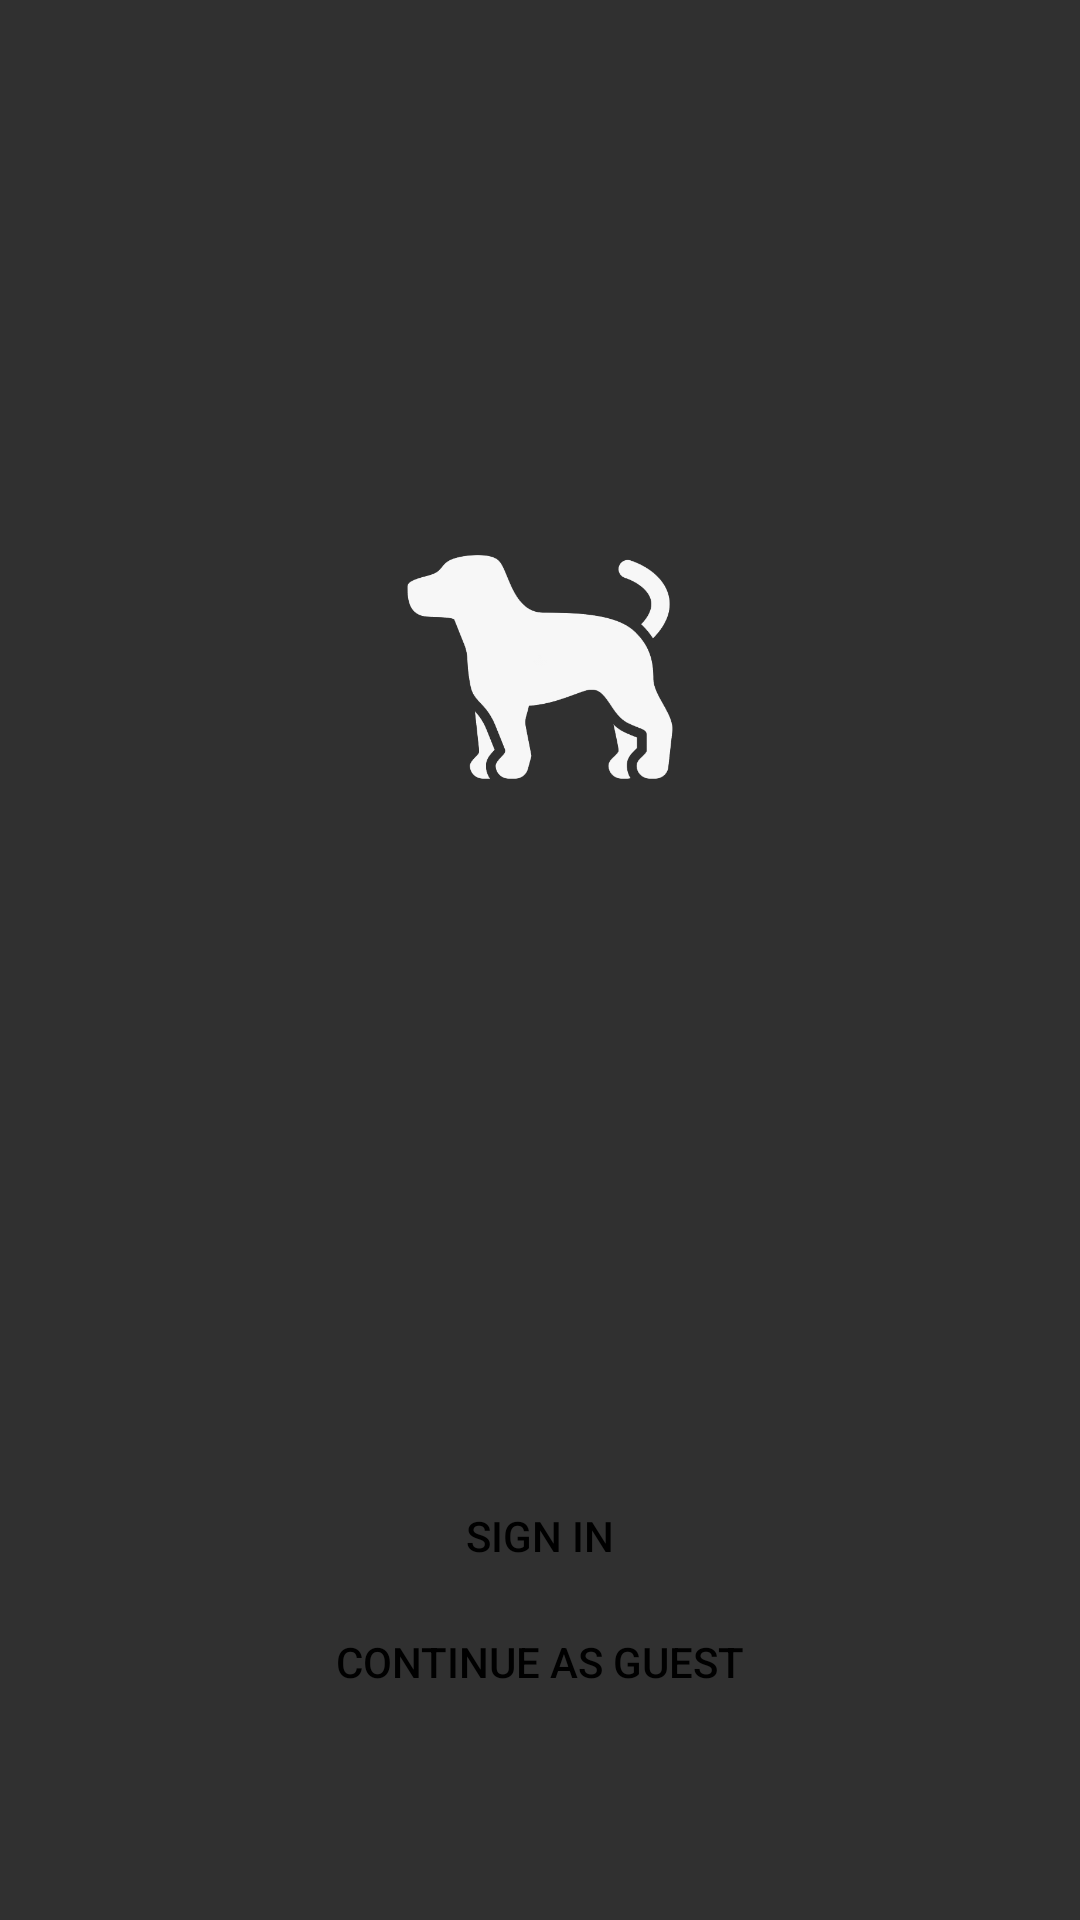

Here is an Android app screen rendered from its layout file. Give the layout XML and the strings, colors and styles it references.
<!-- AndroidManifest.xml: application theme Theme.AppCompat -->
<!-- res/layout/activity_home.xml -->
<?xml version="1.0" encoding="utf-8"?>
<android.support.constraint.ConstraintLayout xmlns:android="http://schemas.android.com/apk/res/android"
    xmlns:app="http://schemas.android.com/apk/res-auto"
    xmlns:tools="http://schemas.android.com/tools"
    android:layout_width="match_parent"
    android:layout_height="match_parent"
    android:background="@color/splash_background"
    tools:context="edu.ucsb.cs.cs185.npoon.mydog.HomeActivity">

    <ImageView
        android:layout_width="100dp"
        android:layout_height="100dp"
        android:background="@drawable/dog"
        android:layout_marginBottom="8dp"
        android:layout_marginRight="8dp"
        app:layout_constraintRight_toRightOf="parent"
        android:layout_marginLeft="8dp"
        app:layout_constraintLeft_toLeftOf="parent"
        app:layout_constraintBottom_toBottomOf="parent"
        app:layout_constraintTop_toTopOf="parent"
        android:layout_marginTop="8dp"
        app:layout_constraintVertical_bias="0.31" />

   

    <Button
        android:id="@+id/sign_in_button"
        android:layout_width="281dp"
        android:layout_height="42dp"
        android:text="Sign In"
        android:textColor="@color/primary_text"
        android:background="@android:color/transparent"
        android:layout_marginRight="8dp"
        app:layout_constraintRight_toRightOf="parent"
        android:layout_marginLeft="8dp"
        app:layout_constraintLeft_toLeftOf="parent"
        app:layout_constraintHorizontal_bias="0.505"
        app:layout_constraintBottom_toBottomOf="parent"
        android:layout_marginBottom="107dp" />

    <Button
        android:id="@+id/guest_button"
        android:layout_width="281dp"
        android:layout_height="42dp"
        android:text="Continue as Guest"
        android:textColor="@color/primary_text"
        android:background="@android:color/transparent"
        android:layout_marginRight="8dp"
        app:layout_constraintRight_toRightOf="parent"
        android:layout_marginLeft="8dp"
        app:layout_constraintLeft_toLeftOf="parent"
        app:layout_constraintBottom_toBottomOf="parent"
        app:layout_constraintHorizontal_bias="0.505"
        android:layout_marginBottom="65dp" />

</android.support.constraint.ConstraintLayout>
<!-- resources referenced by this layout -->
<resources>
  <color name="primary_text">#000000</color>
  <!-- drawable dog: png bitmap (drawable, 27411 bytes) -->
  <string name="app_name">MyDog</string>
</resources>
